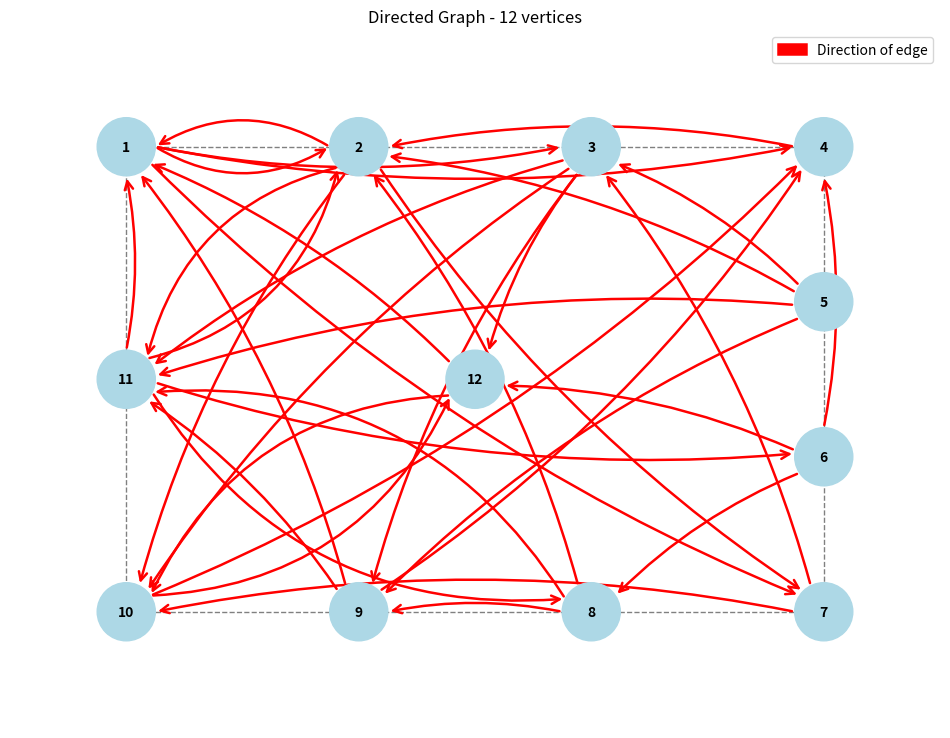
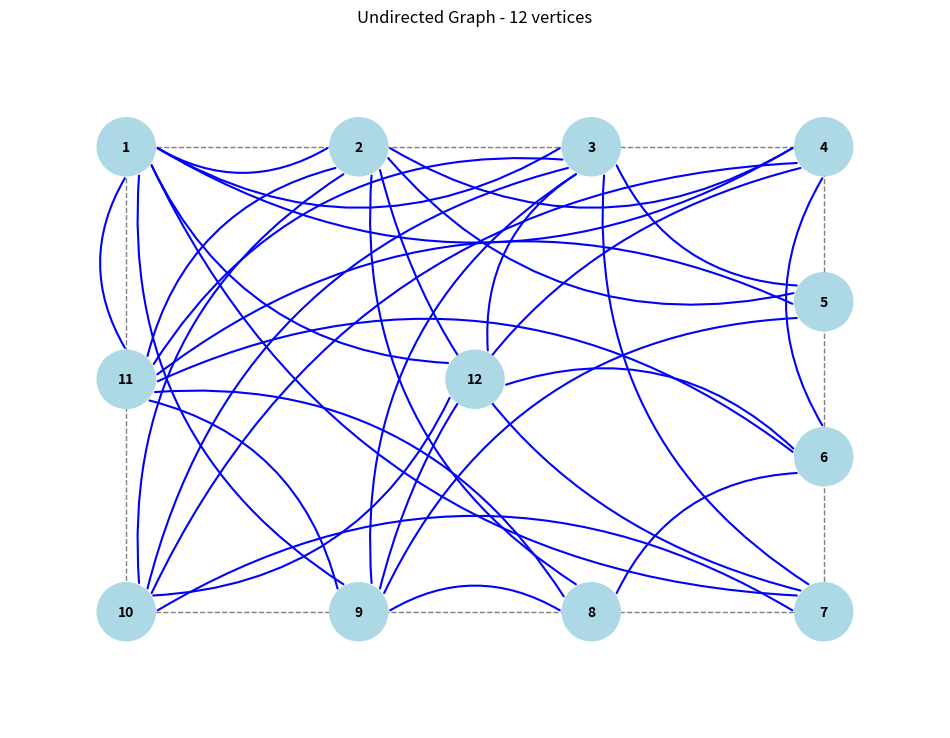

Python code for these plots, in order:
import numpy as np
import matplotlib.pyplot as plt
import matplotlib.patches as patches
from matplotlib.path import Path
import random

def generate_adjacency_matrix(n, variant_number):
    """Generate adjacency matrix according to the requirements"""
    # Set random seed based on variant number
    np.random.seed(variant_number)
    
    # Generate random matrix with values in [0, 2.0)
    T = np.random.random((n, n)) * 2.0
    
    # Calculate coefficient k
    n3 = (variant_number // 10) % 10
    n4 = variant_number % 10
    k = 1.0 - n3 * 0.02 - n4 * 0.005 - 0.25
    print(f"Coefficient k = {k}")
    
    # Multiply matrix by coefficient and round
    A = np.zeros((n, n), dtype=int)
    for i in range(n):
        for j in range(n):
            A[i, j] = 1 if T[i, j] * k >= 1.0 else 0
    
    return A

def get_undirected_matrix(dir_matrix):
    """Convert directed adjacency matrix to undirected"""
    n = dir_matrix.shape[0]
    undir_matrix = np.zeros((n, n), dtype=int)
    
    for i in range(n):
        for j in range(n):
            if dir_matrix[i, j] == 1:
                undir_matrix[i, j] = 1
                undir_matrix[j, i] = 1
    
    return undir_matrix

def get_vertex_positions(n, n4):
    """Get vertex positions based on n4 value"""
    if n4 in [8, 9]:  # Rectangle with a vertex in the center
        # Rectangle dimensions
        width, height = 12, 8
        
        # Initialize the positions array
        positions = np.zeros((n, 2))
        
        # Set the center vertex (the last one)
        positions[n-1] = [0, 0]
        
        # The first n-1 vertices will be on the perimeter of the rectangle
        perimeter_vertices = n - 1  # 11 in our case
        
        # We need to place vertices on a perfect rectangle
        # Calculate how many vertices go on each side of the rectangle
        # For a perfect rectangle, we need to place them at the corners and along the sides
        
        # Need at least 4 vertices for the corners
        corners = [(width/2, height/2), (width/2, -height/2), (-width/2, -height/2), (-width/2, height/2)]
        
        # Remaining vertices to place on the sides
        remaining = perimeter_vertices - 4
        
        # Calculate vertices per side (excluding corners)
        # Distribute remaining vertices evenly (prioritizing top/bottom if needed)
        sides = [0, 0, 0, 0]  # top, right, bottom, left
        
        # First, distribute evenly
        for i in range(remaining):
            sides[i % 4] += 1
        
        # Create positions array
        index = 0
        
        # Add top-left corner
        positions[index] = [-width/2, height/2]
        index += 1
        
        # Add top side (excluding corners)
        for i in range(sides[0]):
            x = -width/2 + (i+1) * width / (sides[0]+1)
            positions[index] = [x, height/2]
            index += 1
        
        # Add top-right corner
        positions[index] = [width/2, height/2]
        index += 1
        
        # Add right side (excluding corners)
        for i in range(sides[1]):
            y = height/2 - (i+1) * height / (sides[1]+1)
            positions[index] = [width/2, y]
            index += 1
        
        # Add bottom-right corner
        positions[index] = [width/2, -height/2]
        index += 1
        
        # Add bottom side (excluding corners)
        for i in range(sides[2]):
            x = width/2 - (i+1) * width / (sides[2]+1)
            positions[index] = [x, -height/2]
            index += 1
        
        # Add bottom-left corner
        positions[index] = [-width/2, -height/2]
        index += 1
        
        # Add left side (excluding corners)
        for i in range(sides[3]):
            y = -height/2 + (i+1) * height / (sides[3]+1)
            positions[index] = [-width/2, y]
            index += 1
        
        return positions
    
    return np.zeros((n, 2))  # Default empty positions

def draw_curved_arrow(ax, start, end, color='k', linewidth=1.5, rad=0.3):
    """Draw a curved arrow from start to end"""
    dx = end[0] - start[0]
    dy = end[1] - start[1]
    
    # Calculate the distance between points
    dist = np.sqrt(dx**2 + dy**2)
    if dist < 0.001:  # Avoid division by zero
        return
        
    # Calculate the coordinates for the arrow to not overlap with vertices
    # Assuming vertex radius is 0.5
    vertex_radius = 0.5
    ratio = vertex_radius / dist
    start_x = start[0] + dx * ratio
    start_y = start[1] + dy * ratio
    end_x = end[0] - dx * ratio
    end_y = end[1] - dy * ratio
    
    # Make arrow heads more visible with larger arrowstyle
    arrow = patches.FancyArrowPatch(
        (start_x, start_y), (end_x, end_y),
        arrowstyle='->',
        color=color,
        linewidth=linewidth,
        connectionstyle=f'arc3,rad={rad}',
        mutation_scale=15  # Makes arrow heads larger
    )
    ax.add_patch(arrow)

def draw_curved_line(ax, start, end, color='k', linewidth=1.5, rad=0.3):
    """Draw a curved line from start to end without an arrow"""
    dx = end[0] - start[0]
    dy = end[1] - start[1]
    
    # Calculate the distance between points
    dist = np.sqrt(dx**2 + dy**2)
    if dist < 0.001:  # Avoid division by zero
        return
        
    # Calculate the coordinates for the line to not overlap with vertices
    vertex_radius = 0.5
    ratio = vertex_radius / dist
    start_x = start[0] + dx * ratio
    start_y = start[1] + dy * ratio
    end_x = end[0] - dx * ratio
    end_y = end[1] - dy * ratio
    
    # Create a curved line without an arrow
    arrow = patches.FancyArrowPatch(
        (start_x, start_y), (end_x, end_y),
        arrowstyle='-',  # No arrow, just a line
        color=color,
        linewidth=linewidth,
        connectionstyle=f'arc3,rad={rad}'
    )
    ax.add_patch(arrow)

def draw_graph(adjacency_matrix, positions, is_directed=True):
    """Draw a graph based on adjacency matrix and vertex positions"""
    n = adjacency_matrix.shape[0]
    
    fig, ax = plt.subplots(figsize=(12, 10))
    
    # Draw rectangle outline to visualize the alignment
    rect = patches.Rectangle((-6, -4), 12, 8, linewidth=1, edgecolor='gray', facecolor='none', linestyle='--')
    ax.add_patch(rect)
    
    # Draw edges
    for i in range(n):
        for j in range(n):
            if adjacency_matrix[i, j] == 1:
                # Determine curvature based on whether there's a reciprocal edge
                has_reciprocal = adjacency_matrix[j, i] == 1 and i != j
                rad = 0.3 if has_reciprocal else 0.1
                
                if is_directed:
                    # Use a different color for directed edges to make them more visible
                    draw_curved_arrow(ax, positions[i], positions[j], rad=rad, color='red', linewidth=1.8)
                else:
                    # For undirected graph, draw each edge only once
                    if i <= j:  # This avoids drawing the same edge twice
                        draw_curved_line(ax, positions[i], positions[j], rad=rad, color='blue', linewidth=1.5)
    
    # Draw vertices
    for i, pos in enumerate(positions):
        circle = plt.Circle(pos, 0.5, fill=True, color='lightblue', edgecolor='blue')
        ax.add_patch(circle)
        ax.text(pos[0], pos[1], str(i+1), horizontalalignment='center', 
                verticalalignment='center', fontsize=10, color='black', fontweight='bold')
    
    # Set axis properties
    ax.set_aspect('equal')
    margin = 2
    ax.set_xlim(min(positions[:, 0])-margin, max(positions[:, 0])+margin)
    ax.set_ylim(min(positions[:, 1])-margin, max(positions[:, 1])+margin)
    
    graph_type = "Directed" if is_directed else "Undirected"
    plt.title(f"{graph_type} Graph - {n} vertices")
    
    # Add a legend to clarify the meaning of arrows
    if is_directed:
        arrow_legend = patches.FancyArrowPatch((0, 0), (1, 0), 
                                               arrowstyle='->', color='red',
                                               linewidth=1.8, 
                                               connectionstyle='arc3,rad=0')
        ax.legend([arrow_legend], ['Direction of edge'], loc='upper right')
    
    plt.axis('off')
    
    return fig, ax

def print_matrix(matrix, title):
    """Print the adjacency matrix in a readable format"""
    print(f"\n{title}:")
    for row in matrix:
        print(" ".join(map(str, row)))

def main():
    # Parameters based on variant 4229
    variant_number = 4229
    n3 = 2  # (variant_number // 10) % 10
    n4 = 9  # variant_number % 10
    n = 10 + n3  # Number of vertices = 12
    
    print(f"Variant number: {variant_number}")
    print(f"n3 = {n3}, n4 = {n4}")
    print(f"Number of vertices n = 10 + {n3} = {n}")
    print(f"Vertex placement: Rectangular with vertex in center (n4 = {n4})")
    
    # Generate directed adjacency matrix
    dir_matrix = generate_adjacency_matrix(n, variant_number)
    
    # Generate undirected adjacency matrix
    undir_matrix = get_undirected_matrix(dir_matrix)
    
    # Get vertex positions
    positions = get_vertex_positions(n, n4)
    
    # Print matrices
    print_matrix(dir_matrix, f"Directed Graph Adjacency Matrix ({n}x{n})")
    print_matrix(undir_matrix, f"Undirected Graph Adjacency Matrix ({n}x{n})")
    
    # Print vertex positions for verification
    print("\nVertex positions:")
    for i, pos in enumerate(positions):
        print(f"Vertex {i+1}: ({pos[0]:.2f}, {pos[1]:.2f})")
    
    # Draw directed graph
    print("\nCreating directed graph with arrows...")
    draw_graph(dir_matrix, positions, is_directed=True)
    plt.savefig('directed_graph.png')
    
    # Draw undirected graph
    print("Creating undirected graph without arrows...")
    draw_graph(undir_matrix, positions, is_directed=False)
    plt.savefig('undirected_graph.png')
    
    plt.show()

if __name__ == "__main__":
    main()